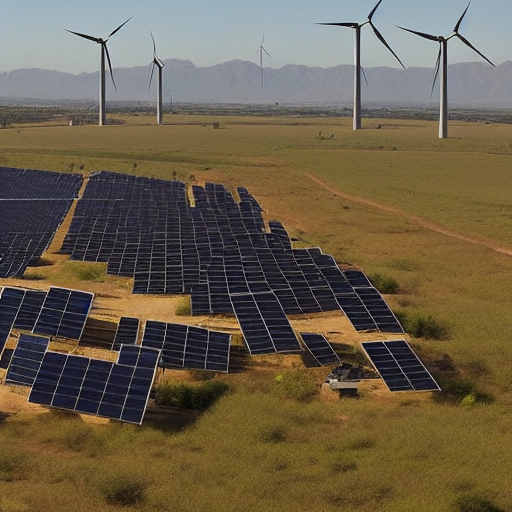
Generation parameters embedded in this image by ComfyUI (PNG 'prompt' text chunk: the API-format workflow graph, JSON):
{"3":{"inputs":{"seed":181238506515246,"steps":20,"cfg":8.0,"sampler_name":"euler","scheduler":"normal","denoise":1.0,"model":["4",0],"positive":["6",0],"negative":["7",0],"latent_image":["5",0]},"class_type":"KSampler","_meta":{"title":"KSampler"}},"4":{"inputs":{"ckpt_name":"v1-5-pruned-emaonly-fp16.safetensors"},"class_type":"CheckpointLoaderSimple","_meta":{"title":"Load Checkpoint"}},"5":{"inputs":{"width":512,"height":512,"batch_size":1},"class_type":"EmptyLatentImage","_meta":{"title":"Empty Latent Image"}},"6":{"inputs":{"text":"A tribe of survivors living in a wasteland, using repurposed technology, solar panels, and wind turbines to sustain their settlement.\n\n","clip":["4",1]},"class_type":"CLIPTextEncode","_meta":{"title":"CLIP Text Encode (Prompt)"}},"7":{"inputs":{"text":"text, watermark , snow","clip":["4",1]},"class_type":"CLIPTextEncode","_meta":{"title":"CLIP Text Encode (Prompt)"}},"8":{"inputs":{"samples":["3",0],"vae":["4",2]},"class_type":"VAEDecode","_meta":{"title":"VAE Decode"}},"9":{"inputs":{"filename_prefix":"ComfyUI","images":["8",0]},"class_type":"SaveImage","_meta":{"title":"Save Image"}}}